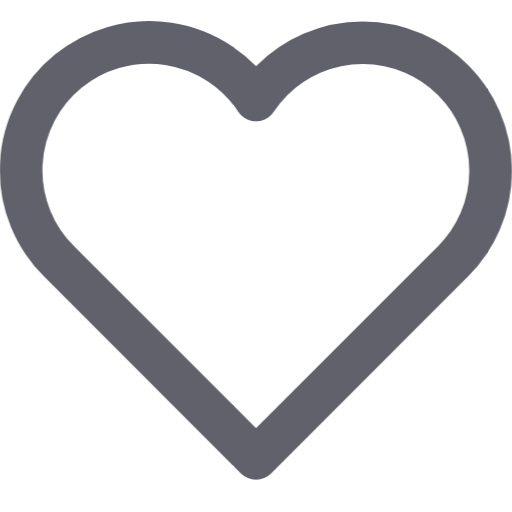
t = 0.00 s
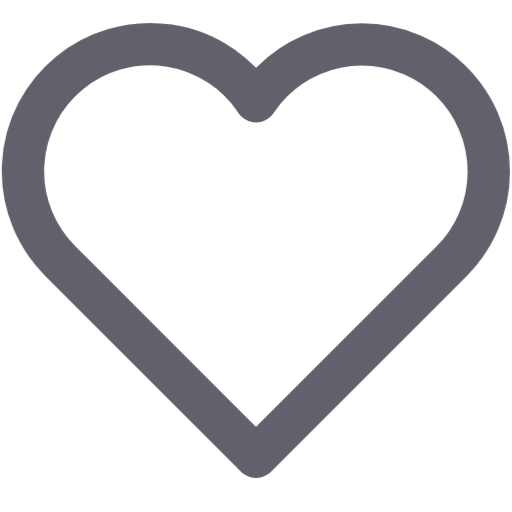
t = 0.32 s
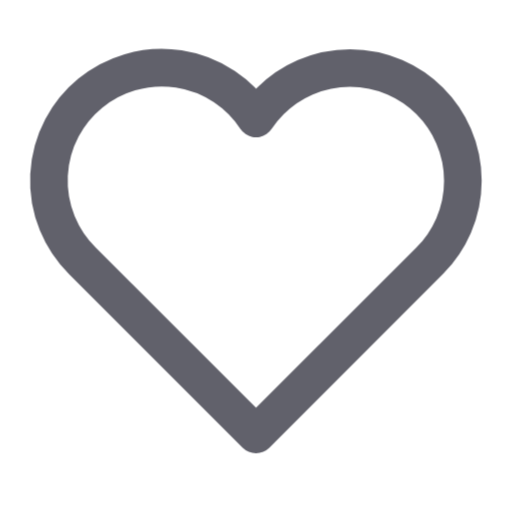
t = 0.59 s
t = 0.99 s: frame unchanged from t = 0.00 s, image omitted
t = 1.26 s: frame unchanged from t = 0.00 s, image omitted
t = 1.53 s: frame unchanged from t = 0.00 s, image omitted

The animated SVG that drew these frames (rendered in a browser with its animation timeline set to each time). Animation: 1 CSS @keyframes rule; one cycle of 1.80 s, repeats indefinitely.

<svg xmlns="http://www.w3.org/2000/svg" height="24" width="24" viewBox="0 0 24 24"><title>heart anim</title><g stroke-linecap="round" fill="#61616b" stroke-linejoin="round" class="nc-icon-wrapper"><g class="nc-loop-heart-24-icon-o"><path d="M21.243,3.761a6,6,0,0,0-8.484,0A6.06,6.06,0,0,0,12,4.689a6,6,0,1,0-9.24,7.556L12,21.486l9.241-9.241a6,6,0,0,0,0-8.483Z" fill="none" stroke="#61616b" stroke-width="2"></path></g><style data-cap="butt">.nc-loop-heart-24-icon-o{--animation-duration:1.8s}.nc-loop-heart-24-icon-o *{transform-origin:50% 50%;animation:nc-loop-heart-anim var(--animation-duration) infinite}@keyframes nc-loop-heart-anim{0%,100%,20%,40%{transform:scaleY(1)}10%,30%{transform:scale(.8)}}</style></g></svg>
